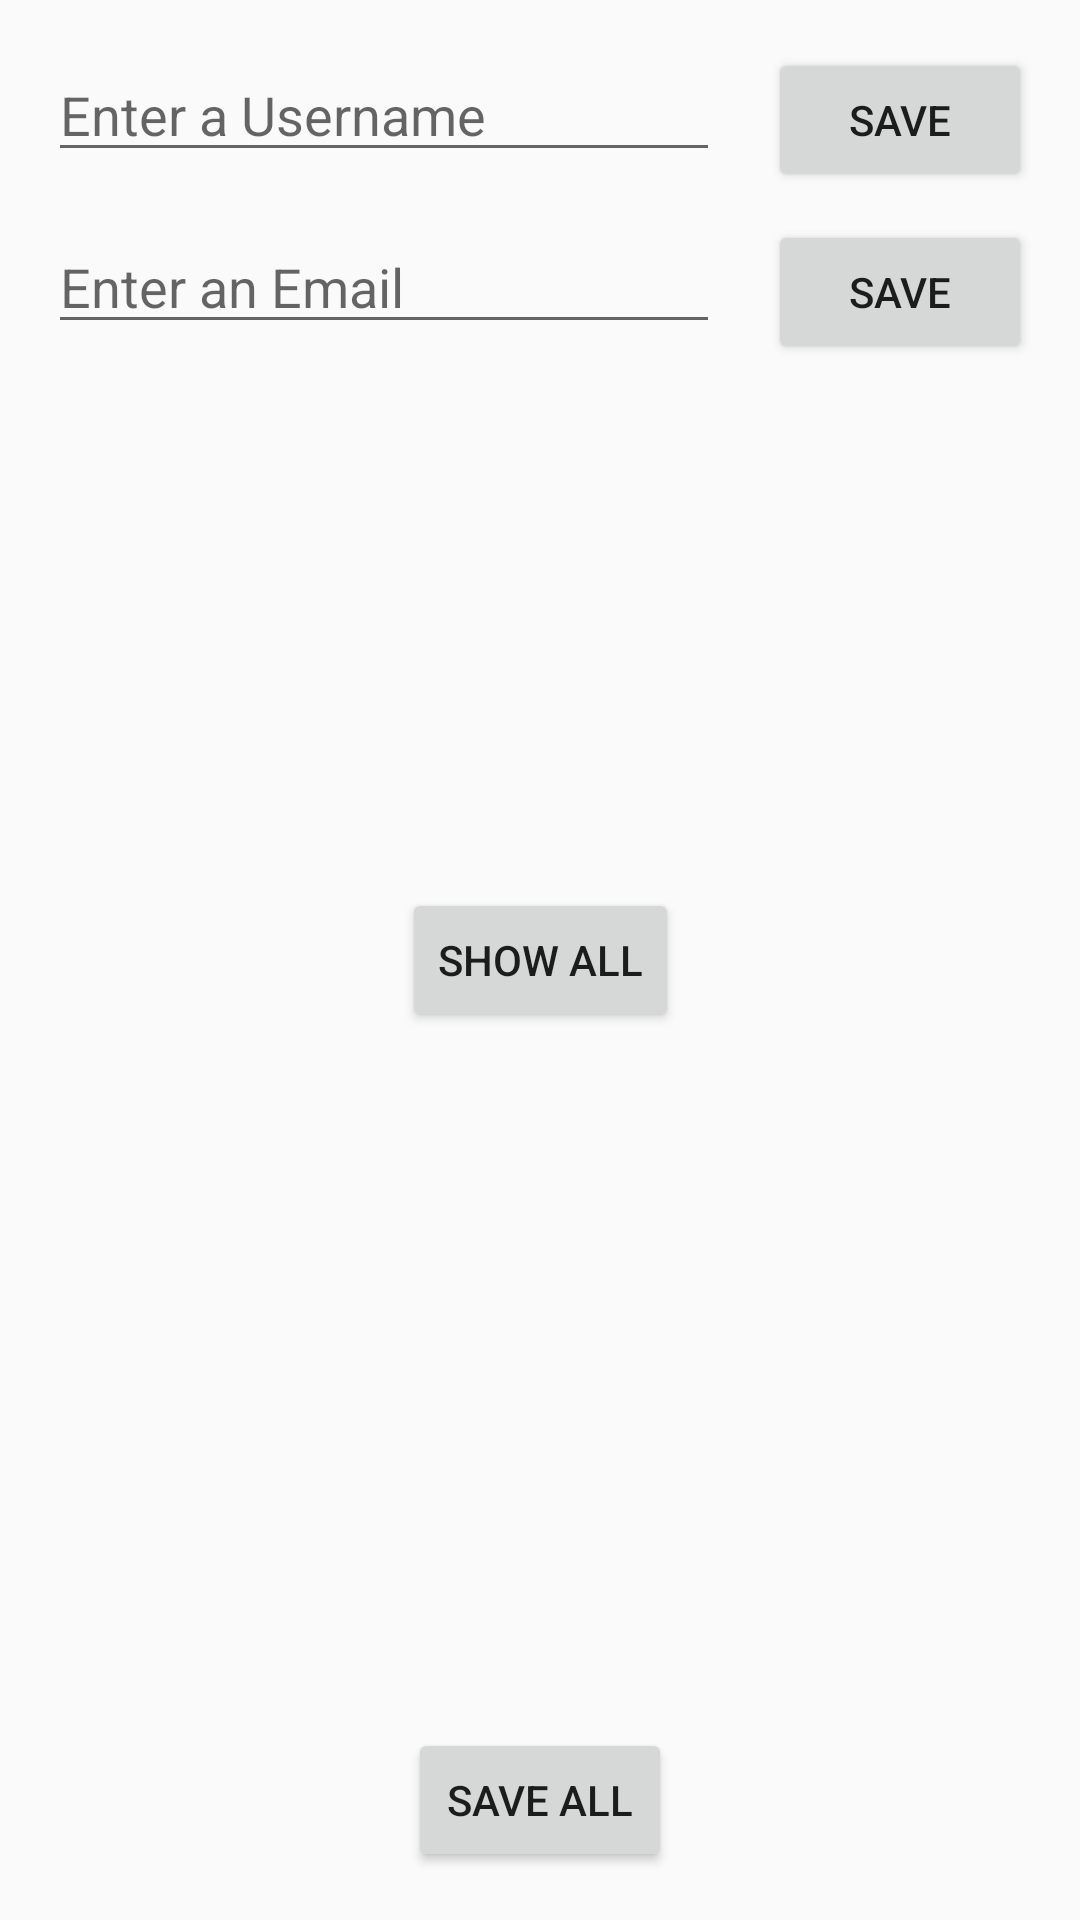

This screen was rendered from an Android layout file. Write that file and the resources it references.
<!-- AndroidManifest.xml: application theme AppTheme -->
<!-- res/layout/profile_fragment.xml -->
<?xml version="1.0" encoding="utf-8"?>
<android.support.constraint.ConstraintLayout xmlns:android="http://schemas.android.com/apk/res/android"
    xmlns:app="http://schemas.android.com/apk/res-auto"
    xmlns:tools="http://schemas.android.com/tools"
    android:layout_width="match_parent"
    android:layout_height="match_parent">

    <Button
        android:id="@+id/save_all_profile"
        android:layout_width="wrap_content"
        android:layout_height="wrap_content"
        android:layout_marginBottom="16dp"
        android:layout_marginEnd="16dp"
        android:layout_marginStart="16dp"
        android:onClick="saveAllProfileSettings"
        android:text="@string/button_save_all"
        app:layout_constraintBottom_toBottomOf="parent"
        app:layout_constraintEnd_toEndOf="parent"
        app:layout_constraintStart_toStartOf="parent" />

    <EditText
        android:id="@+id/usernameInput"
        android:layout_width="0dp"
        android:layout_height="wrap_content"
        android:layout_marginStart="16dp"
        android:layout_marginTop="16dp"
        android:ems="10"
        android:hint="@string/edit_username"
        android:inputType="textPersonName"
        app:layout_constraintEnd_toStartOf="@+id/save_username"
        app:layout_constraintHorizontal_bias="0.5"
        app:layout_constraintStart_toStartOf="parent"
        app:layout_constraintTop_toTopOf="parent" />

    <Button
        android:id="@+id/save_username"
        android:layout_width="wrap_content"
        android:layout_height="wrap_content"
        android:layout_marginEnd="16dp"
        android:layout_marginStart="16dp"
        android:text="@string/button_save"
        app:layout_constraintBaseline_toBaselineOf="@+id/usernameInput"
        app:layout_constraintEnd_toEndOf="parent"
        app:layout_constraintHorizontal_bias="0.5"
        app:layout_constraintStart_toEndOf="@+id/usernameInput" />

    <EditText
        android:id="@+id/emailInput"
        android:layout_width="0dp"
        android:layout_height="wrap_content"
        android:layout_marginStart="16dp"
        android:layout_marginTop="16dp"
        android:ems="10"
        android:hint="@string/edit_email"
        android:inputType="textPersonName"
        app:layout_constraintEnd_toStartOf="@+id/save_email"
        app:layout_constraintHorizontal_bias="0.5"
        app:layout_constraintStart_toStartOf="parent"
        app:layout_constraintTop_toBottomOf="@+id/usernameInput" />

    <Button
        android:id="@+id/save_email"
        android:layout_width="wrap_content"
        android:layout_height="wrap_content"
        android:layout_marginEnd="16dp"
        android:layout_marginStart="16dp"
        android:text="@string/button_save"
        app:layout_constraintBaseline_toBaselineOf="@+id/emailInput"
        app:layout_constraintEnd_toEndOf="parent"
        app:layout_constraintHorizontal_bias="0.5"
        app:layout_constraintStart_toEndOf="@+id/emailInput" />

    <Button
        android:id="@+id/show_all"
        android:layout_width="wrap_content"
        android:layout_height="wrap_content"
        android:layout_marginBottom="16dp"
        android:layout_marginEnd="16dp"
        android:layout_marginStart="16dp"
        android:layout_marginTop="16dp"
        android:text="@string/button_show_all"
        app:layout_constraintBottom_toBottomOf="parent"
        app:layout_constraintEnd_toEndOf="parent"
        app:layout_constraintStart_toStartOf="parent"
        app:layout_constraintTop_toTopOf="parent" />

    <TextView
        android:id="@+id/showUsername"
        android:layout_width="wrap_content"
        android:layout_height="wrap_content"
        android:layout_marginBottom="16dp"
        android:layout_marginEnd="16dp"
        android:layout_marginStart="16dp"
        android:layout_marginTop="16dp"
        app:layout_constraintBottom_toBottomOf="parent"
        app:layout_constraintEnd_toEndOf="parent"
        app:layout_constraintStart_toStartOf="parent"
        app:layout_constraintTop_toTopOf="parent"
        app:layout_constraintVertical_bias="0.626"
        tools:text="username" />

    <TextView
        android:id="@+id/showEmail"
        android:layout_width="wrap_content"
        android:layout_height="wrap_content"
        android:layout_marginBottom="16dp"
        android:layout_marginEnd="16dp"
        android:layout_marginStart="16dp"
        android:layout_marginTop="16dp"
        app:layout_constraintBottom_toBottomOf="parent"
        app:layout_constraintEnd_toEndOf="parent"
        app:layout_constraintStart_toStartOf="parent"
        app:layout_constraintTop_toTopOf="parent"
        app:layout_constraintVertical_bias="0.706"
        tools:text="email" />


</android.support.constraint.ConstraintLayout>
<!-- resources referenced by this layout -->
<resources>
  <string name="button_save">Save</string>
  <string name="button_save_all">Save All</string>
  
      // Nordic Semiconductors BLE stuff
  <string name="button_show_all">Show All</string>
  <string name="edit_email">Enter an Email</string>
  
      // for AppFragment TextView and Pickers
  
      // for DeviceFragment Button
  <string name="edit_username">Enter a Username</string>
  <style name="AppTheme" parent="AppBaseTheme">
          
      </style>
  <style name="AppBaseTheme" parent="Theme.AppCompat.Light.DarkActionBar">
          
          <item name="colorPrimary">@color/colorPrimary</item>
          <item name="colorPrimaryDark">@color/colorPrimaryDark</item>
          <item name="colorAccent">@color/colorAccent</item>
      </style>
  <color name="colorPrimary">#3F51B5</color>
  <color name="colorPrimaryDark">#303F9F</color>
  <color name="colorAccent">#FF4081</color>
</resources>
